Run: headless pygame with SDL's dummy video driver; simulated clock (each Clock.tick advances the game by its frame time, no real sleeping); random seed 0; keys injected as events and as key.get_pressed() state; no mouse input.
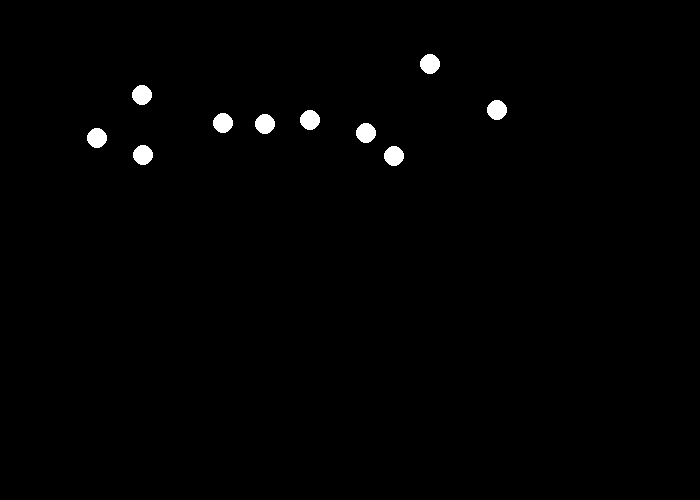
Frame 1 of 4 · flips 1–60 · no input
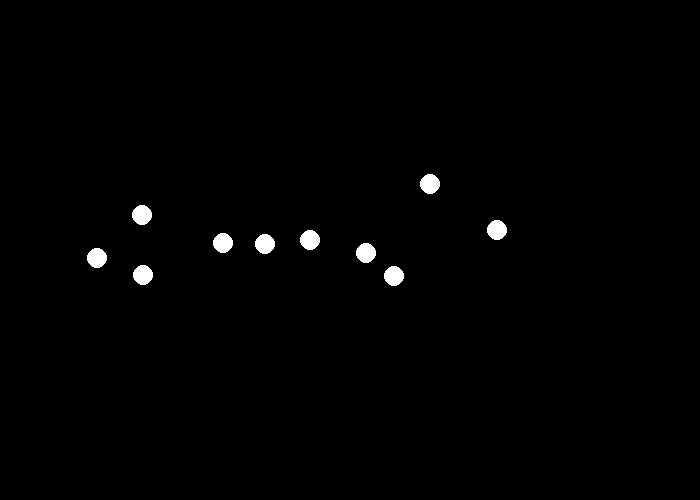
Frame 2 of 4 · flips 61–180 · tapped SPACE, RETURN · held RIGHT (→), D
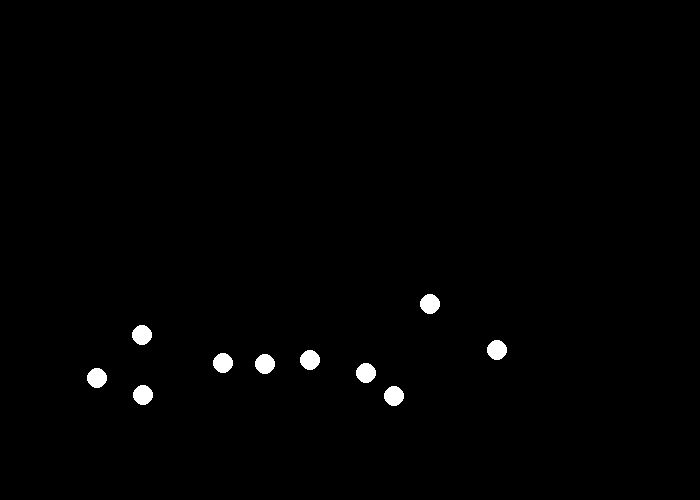
Frame 3 of 4 · flips 181–300 · held DOWN (↓), S
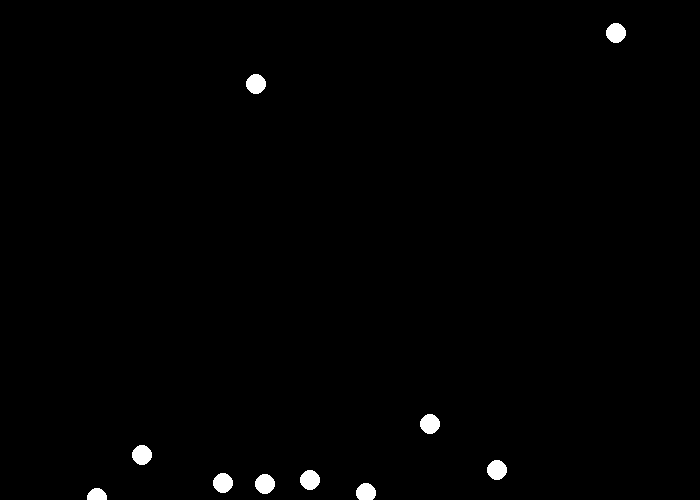
Frame 4 of 4 · flips 301–420 · held LEFT (←), A, UP (↑), W

The pygame program that drew these frames:

"""
 Pygame 模板程式
 
"""
# 匯入pygame模組
import pygame
import random

# 定義一些會用到的顏色
# 常數使用大寫
BLACK    = (   0,   0,   0)
WHITE    = ( 255, 255, 255)
GREEN    = (   0, 255,   0)
RED      = ( 255,   0,   0)

# 初始化pygame
pygame.init()

# 創造一個pygame視窗並設定大小及標題
size = (700, 500)
screen = pygame.display.set_mode(size)

pygame.display.set_caption("我的遊戲")

# 設定一個開關供迴圈使用
done = False

# 創造一個clock控制畫面更新速度
clock = pygame.time.Clock()

snow = []

for i in range(10):
    x = random.randrange(700)
    y = random.randrange(100)
    snow.append([x, y])

# -------- 主要的程式迴圈 -----------
while not done:
    # --- 事件迴圈 event loop
    for event in pygame.event.get(): # 從事件list中抓取事件
        if event.type == pygame.QUIT: # 當使用者按下結束
            done = True # 將done變數設為True-->while迴圈將會結束

    # --- 程式的運算與邏輯
    

    # --- 繪圖的程式碼
    #       先將畫面塗滿底色(將原有畫面清掉)
    #       繪圖的程式要寫在這行後面，不然會被這行清掉
    screen.fill(BLACK)
    for i in range(10):
        x2,y2 = snow[i]
        pygame.draw.circle(screen, WHITE, (x2,y2), 10)
        snow[i][1] += 1
    
        if snow[i][1] == 500:
            snow[i][0] = random.randrange(700)
            snow[i][1] = random.randrange(100)
        
    
    # --- 更新畫面
    pygame.display.flip()

    # --- 每秒鐘60個frame
    clock.tick(120)

# 關閉式窗並離開程式
pygame.quit()
exit()
